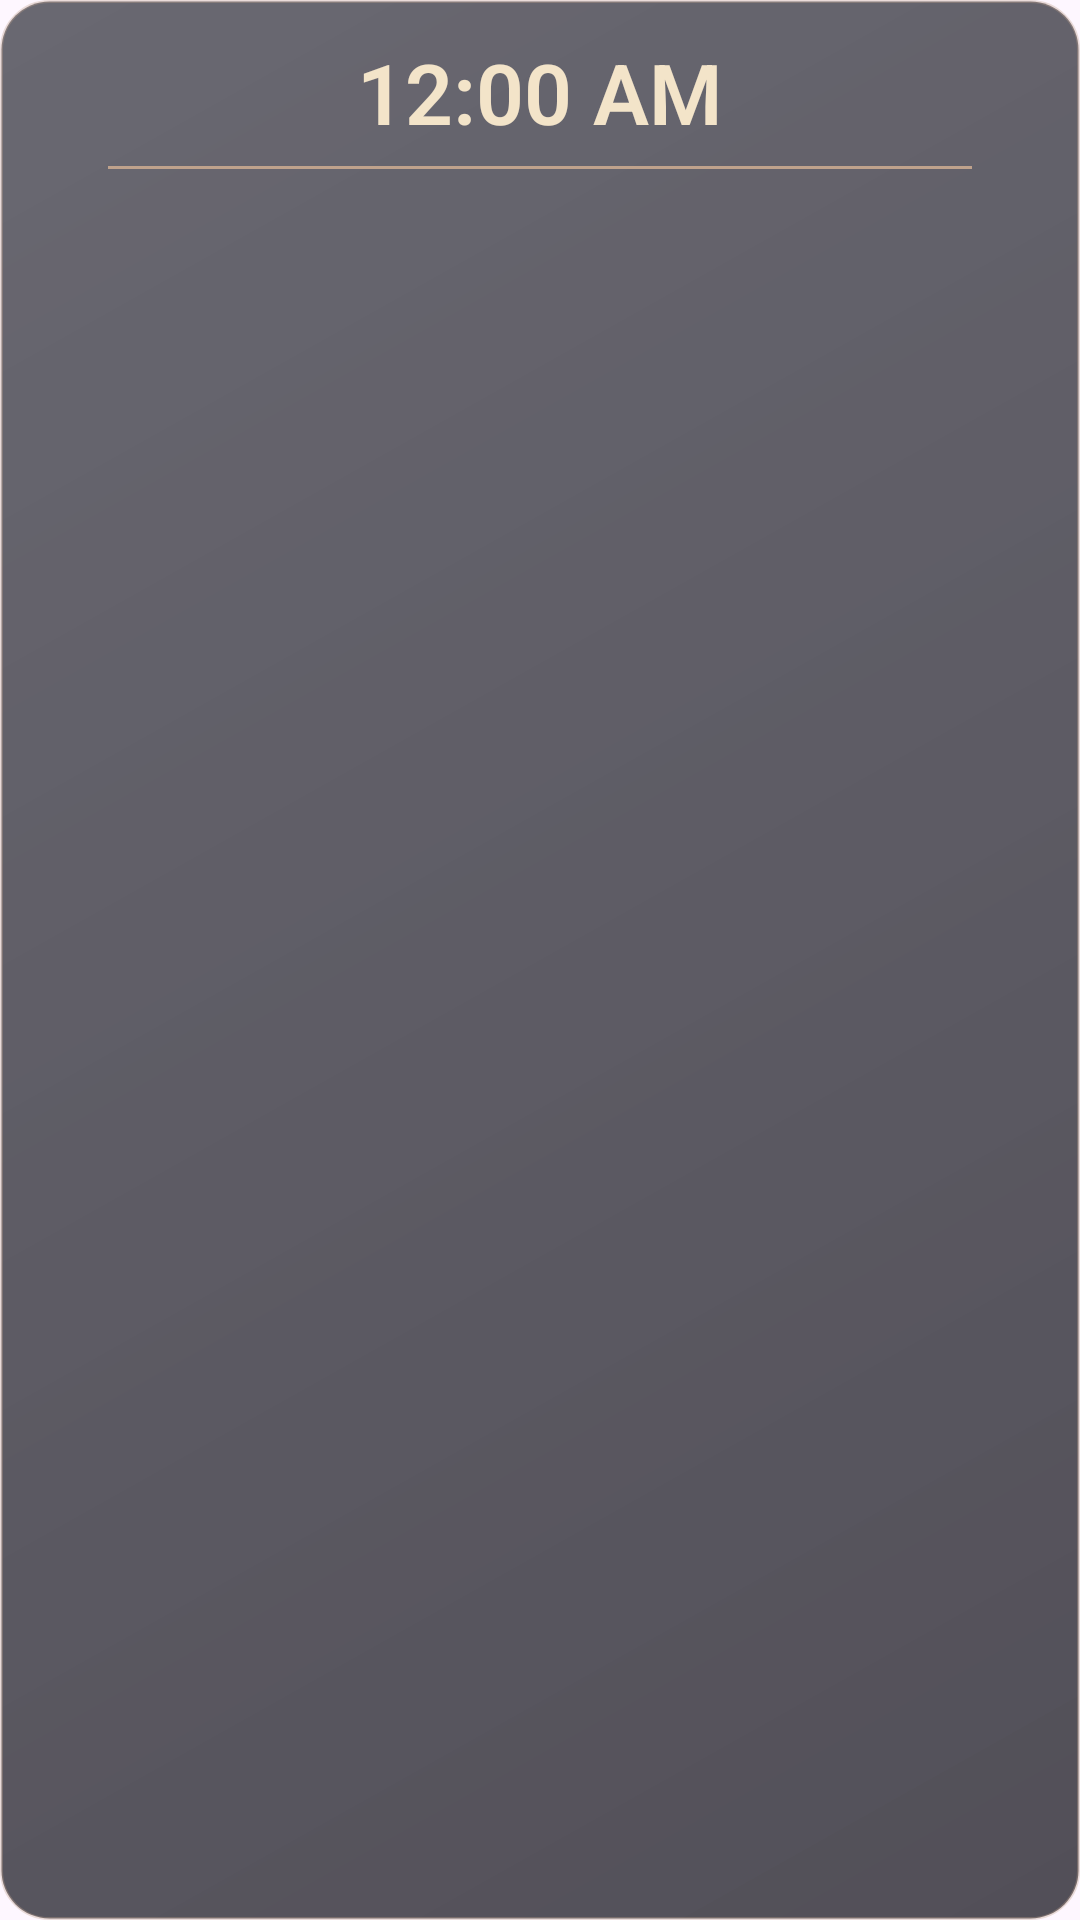

Here is an Android app screen rendered from its layout file. Give the layout XML and the strings, colors and styles it references.
<!-- AndroidManifest.xml: application theme Theme.NewsAdapterViews -->
<!-- res/layout/widget_news.xml -->
<?xml version="1.0" encoding="utf-8"?>
<LinearLayout xmlns:android="http://schemas.android.com/apk/res/android"
    android:id="@+id/widgetRoot"
    android:layout_width="match_parent"
    android:layout_height="match_parent"
    android:orientation="vertical"
    android:background="@drawable/widget_background"
    android:padding="12dp">

    
    <TextClock
        android:id="@+id/txtWidgetTime"
        android:layout_width="match_parent"
        android:layout_height="wrap_content"
        android:format12Hour="hh:mm a"
        android:format24Hour="HH:mm"
        android:textSize="28sp"
        android:textStyle="bold"
        android:textColor="@color/primary_container"
        android:fontFamily="sans-serif-light"
        android:gravity="center_horizontal" />

    
    <ImageView
        android:layout_width="match_parent"
        android:layout_height="1dp"
        android:layout_marginTop="6dp"
        android:layout_marginBottom="8dp"
        android:layout_marginLeft="24dp"
        android:layout_marginRight="24dp"
        android:src="@color/on_primary"
        android:importantForAccessibility="no" />

    
    <TextView
        android:id="@+id/txtWidgetTitle"
        android:layout_width="match_parent"
        android:layout_height="wrap_content"
        android:textSize="13sp"
        android:textStyle="bold"
        android:textColor="@color/primary_container"
        android:maxLines="2"
        android:ellipsize="end"
        android:gravity="center_horizontal"
        android:layout_marginBottom="4dp" />

    
    <TextView
        android:id="@+id/txtWidgetDesc"
        android:layout_width="match_parent"
        android:layout_height="wrap_content"
        android:textSize="11sp"
        android:textColor="@color/on_primary"
        android:maxLines="3"
        android:ellipsize="end"
        android:gravity="center_horizontal" />

</LinearLayout>
<!-- resources referenced by this layout -->
<resources>
  <color name="on_primary">#BFA28C</color>
  <color name="primary_container">#F3E4C9</color>
  <!-- drawable widget_background (drawable) -->
  <?xml version="1.0" encoding="utf-8"?>
  <shape xmlns:android="http://schemas.android.com/apk/res/android"
      android:shape="rectangle">
      <gradient
          android:startColor="#DD37353E"
          android:endColor="#CC44444E"
          android:angle="135" />
      <corners android:radius="16dp" />
      <stroke
          android:width="1dp"
          android:color="#55BFA28C" />
  </shape>
  <style name="Theme.NewsAdapterViews" parent="Base.Theme.NewsAdapterViews" />
  <style name="Base.Theme.NewsAdapterViews" parent="Theme.Material3.DayNight.NoActionBar">
          <item name="colorPrimary">@color/primary</item>
          <item name="colorOnPrimary">@color/on_primary</item>
          <item name="colorPrimaryContainer">@color/primary_container</item>
          <item name="colorOnPrimaryContainer">@color/on_primary_container</item>
      </style>
  <color name="primary">#A98B76</color>
  <color name="on_primary_container">#BABF94</color>
</resources>
